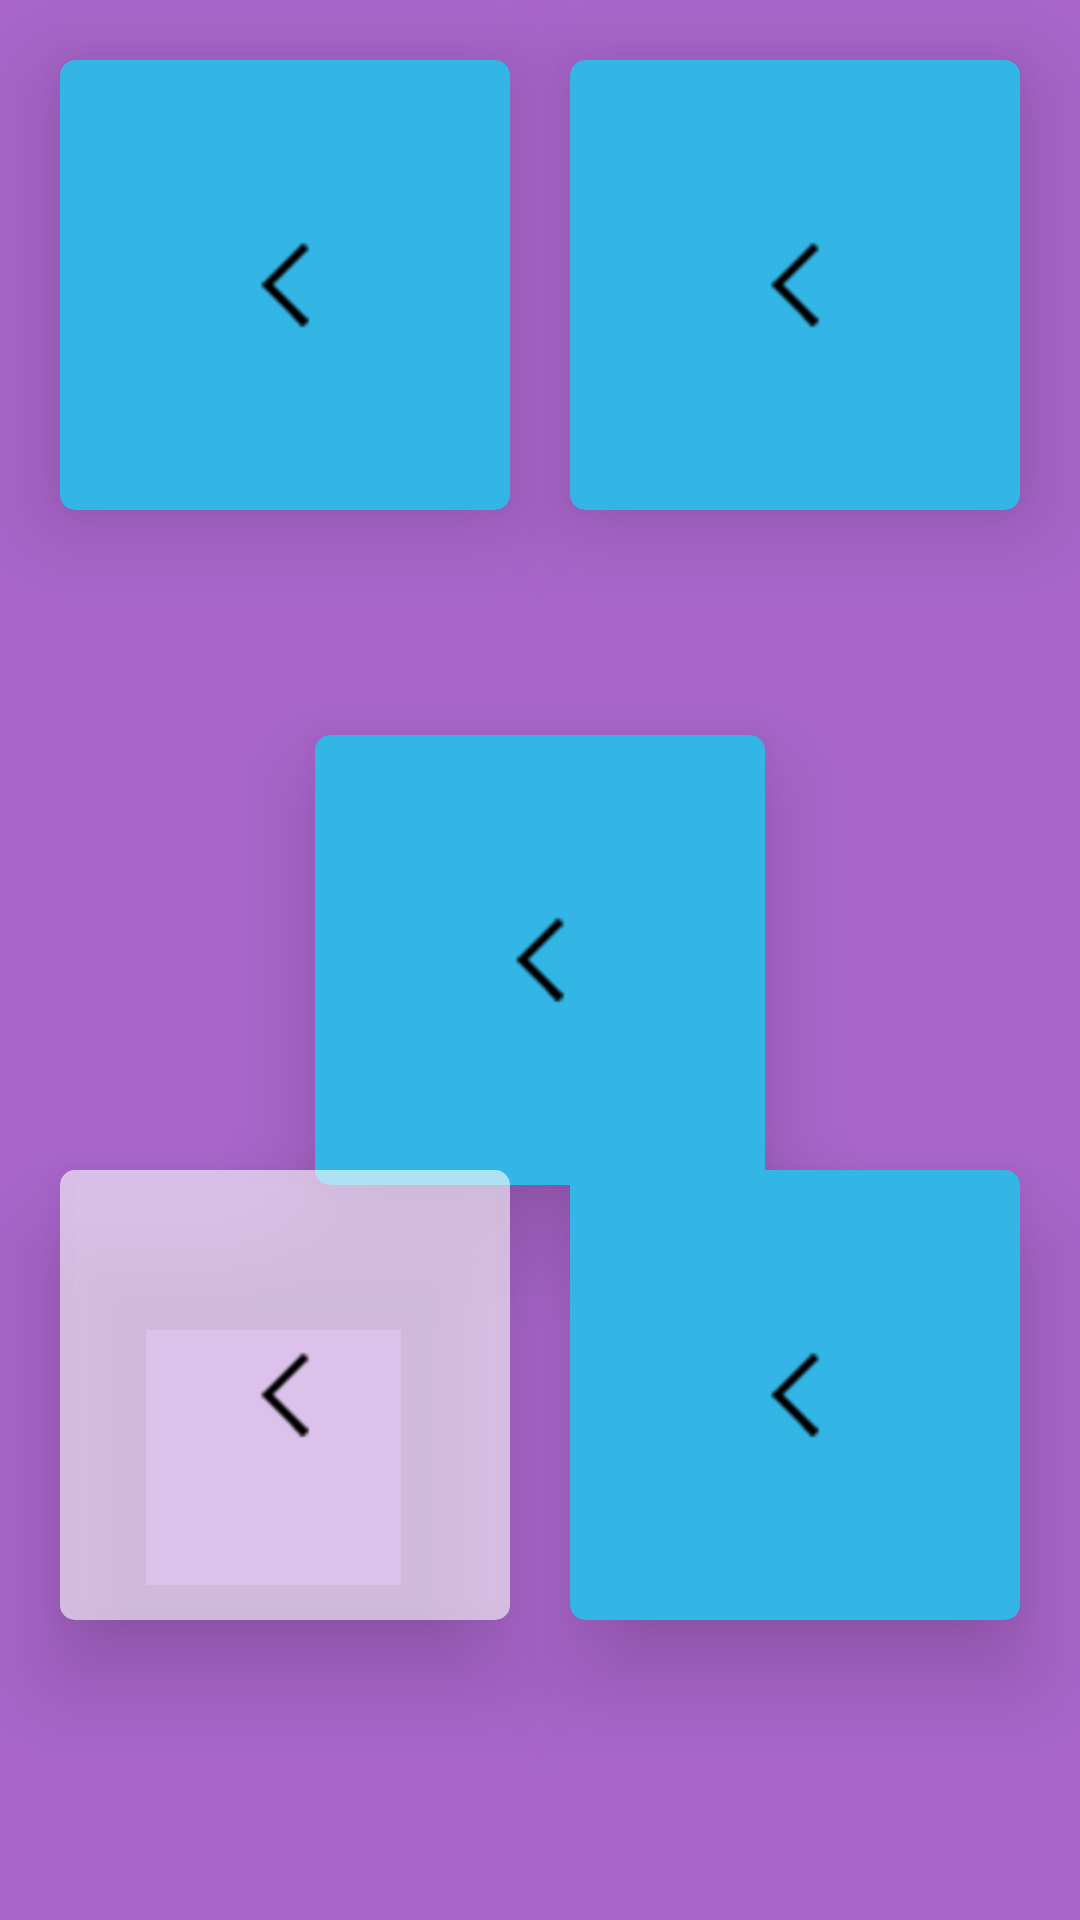

Layout XML and referenced resources for this Android screen:
<!-- AndroidManifest.xml: application theme AppTheme -->
<!-- res/layout/activity_card_view.xml -->
<?xml version="1.0" encoding="utf-8"?>
<RelativeLayout xmlns:android="http://schemas.android.com/apk/res/android"
    xmlns:app="http://schemas.android.com/apk/res-auto"
    xmlns:tools="http://schemas.android.com/tools"
    android:layout_width="match_parent"
    android:layout_height="match_parent"
    android:background="@android:color/holo_purple"
    tools:context=".MainActivity">

    <androidx.cardview.widget.CardView
        android:layout_width="@dimen/card_size"
        android:layout_height="@dimen/card_size"
        android:layout_margin="20dp"
        app:cardBackgroundColor="@android:color/holo_blue_light"
        app:cardCornerRadius="5dp"
        app:cardElevation="@dimen/cardview_elevation">

        <ImageView
            android:layout_width="wrap_content"
            android:layout_height="wrap_content"
            android:layout_gravity="center"
            android:src="@mipmap/home_back" />
    </androidx.cardview.widget.CardView>

    <androidx.cardview.widget.CardView
        android:layout_width="@dimen/card_size"
        android:layout_height="@dimen/card_size"
        android:layout_alignParentBottom="true"
        android:layout_alignParentRight="true"
        android:layout_marginBottom="100dp"
        android:layout_marginRight="20dp"
        app:cardBackgroundColor="@android:color/holo_blue_light"
        app:cardCornerRadius="5dp"
        app:cardElevation="@dimen/cardview_elevation">

        <ImageView
            android:layout_width="wrap_content"
            android:layout_height="wrap_content"
            android:layout_gravity="center"
            android:src="@mipmap/home_back" />
    </androidx.cardview.widget.CardView>

    <androidx.cardview.widget.CardView
        android:layout_width="@dimen/card_size"
        android:layout_height="@dimen/card_size"
        android:layout_centerInParent="true"
        app:cardBackgroundColor="@android:color/holo_blue_light"
        app:cardCornerRadius="5dp"
        app:cardElevation="@dimen/cardview_elevation">

        <ImageView
            android:layout_width="wrap_content"
            android:layout_height="wrap_content"
            android:layout_gravity="center"
            android:src="@mipmap/home_back" />
    </androidx.cardview.widget.CardView>


    <androidx.cardview.widget.CardView
        android:layout_width="@dimen/card_size"
        android:layout_height="@dimen/card_size"
        android:layout_alignParentBottom="true"
        android:layout_marginBottom="100dp"
        android:layout_marginLeft="20dp"
        app:cardBackgroundColor="@android:color/transparent"
        app:cardCornerRadius="5dp"
        app:cardElevation="@dimen/cardview_elevation">

        <TextView
            android:layout_width="match_parent"
            android:layout_height="match_parent"
            android:background="#98ffffff" />

        <ImageView
            android:layout_width="wrap_content"
            android:layout_height="wrap_content"
            android:layout_gravity="center"
            android:src="@mipmap/home_back" />
    </androidx.cardview.widget.CardView>

    <androidx.cardview.widget.CardView
        android:layout_width="@dimen/card_size"
        android:layout_height="@dimen/card_size"
        android:layout_alignParentRight="true"
        android:layout_margin="20dp"
        app:cardBackgroundColor="@android:color/holo_blue_light"
        app:cardCornerRadius="5dp"
        app:cardElevation="@dimen/cardview_elevation">

        <ImageView
            android:layout_width="wrap_content"
            android:layout_height="wrap_content"
            android:layout_gravity="center"
            android:src="@mipmap/home_back" />
    </androidx.cardview.widget.CardView>
</RelativeLayout>
<!-- resources referenced by this layout -->
<resources>
  <dimen name="card_size">150dp</dimen>
  <dimen name="cardview_elevation">20dp</dimen>
  <!-- mipmap home_back: png bitmap (mipmap-hdpi, 1483 bytes) -->
</resources>
